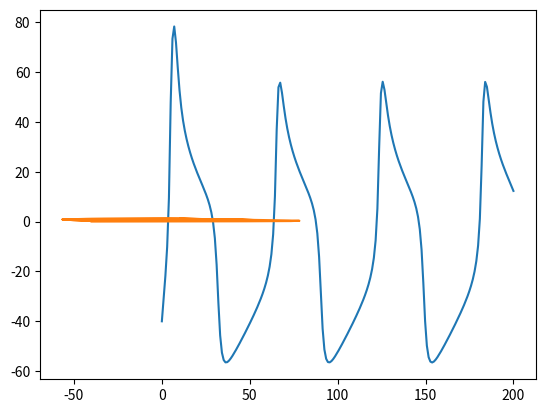

The script that saved this image:
import numpy as np
import matplotlib.pyplot as plt

class Neuron:
    # Voltage:=[mV]
    # conductances:=[mS/cm2]
    Cm=20
    gl=2
    EL=-60
    gca=4.4
    Eca=120
    gk=8.0
    Ek=-84
    V1=-1.2
    V2=18
    V3=2
    V4=30
    phi=0.04

    def __init__(self,V0):
        self.V=V0
        self.n=0

    def calc(self,I):
        Nss=(1+np.tanh((self.V-self.V3)/self.V4))
        Mss=(1+np.tanh((self.V-self.V1)/self.V2))
        V_next=(I-self.gl*(self.V-self.EL)-self.gca*Mss*(self.V-self.Eca)-self.gk*self.n*(self.V-self.Ek))/self.Cm+self.V
        n_next=(Nss-self.n)*self.phi*np.cosh((self.V-self.V3)/(2*self.V4))+self.n
        self.V=V_next
        self.n=n_next
        return(self.V)

    def get_V(self):
        return self.V

    def get_n(self):
        return self.n

#%% calc
#シミュレート設定
#tは時間、Iは電流値[mA]

t = 200
I = 200
Nu=Neuron(-40)

x = np.linspace(0,t,t)
y= []
y.append(Nu.get_V())
for i in range(t-1):
    y.append(Nu.calc(I))

plt.plot(x,y,label='Test')
plt.savefig('MLNeuron.png')
#print(y)

#%%n-Vgraph

sim_neuron=Neuron(-40)
sim_V=[]
sim_n=[]
sim_n.append(sim_neuron.get_n())
sim_V.append(sim_neuron.get_V())


for i in range(t):
    sim_V.append(sim_neuron.calc(200))
    sim_n.append(sim_neuron.get_n())

plt.plot(sim_V,sim_n,label='n-V')
plt.savefig('MLNeuron-nV.png')
